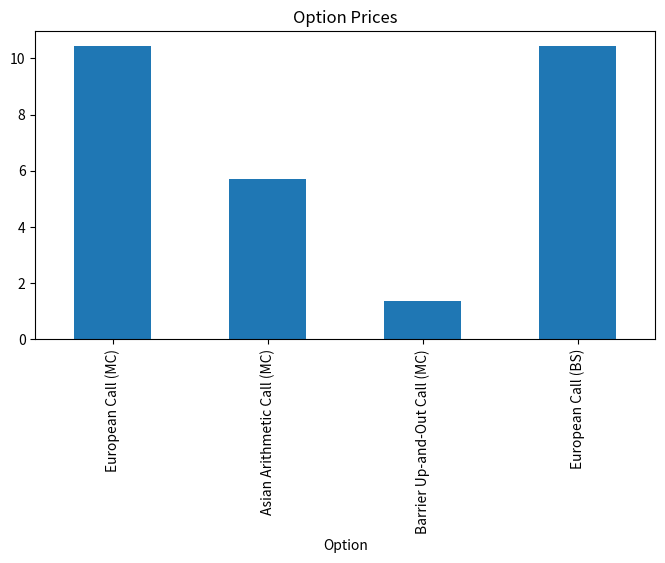

Source code (Python):
"""
Monte Carlo Option Pricing with Variance Reduction
Supports:
- European Call
- Asian Arithmetic Average Call
- Barrier Up-and-Out Call
With:
- Antithetic Variates
- Control Variates
"""

import numpy as np
import pandas as pd
import matplotlib.pyplot as plt
from math import exp
from scipy.stats import norm

# ================================
# Parameters (you can edit these)
# ================================
S0 = 100.0       # initial stock price
K = 100.0        # strike
r = 0.05         # risk-free rate
sigma = 0.2      # volatility
T = 1.0          # maturity in years
n_paths = 50_000 # number of Monte Carlo paths
n_steps = 252    # time steps per path
barrier = 120.0  # barrier for up-and-out option
use_antithetic = True
use_control = True
seed = 42

np.random.seed(seed)


# ================================
# Black-Scholes analytic price
# ================================
def bs_call_price(S, K, r, sigma, T):
    if T <= 0:
        return max(S - K, 0.0)
    d1 = (np.log(S/K) + (r + 0.5*sigma**2)*T) / (sigma*np.sqrt(T))
    d2 = d1 - sigma*np.sqrt(T)
    return S*norm.cdf(d1) - K*np.exp(-r*T)*norm.cdf(d2)


# ================================
# Path simulation
# ================================
def simulate_paths(S0, r, sigma, T, n_steps, n_paths, antithetic=False):
    dt = T / n_steps
    Z = np.random.normal(size=(n_paths, n_steps))
    if antithetic:
        Z = np.vstack([Z, -Z])
    increments = (r - 0.5*sigma**2)*dt + sigma*np.sqrt(dt)*Z
    log_paths = np.cumsum(increments, axis=1)
    log_paths = np.hstack([np.zeros((Z.shape[0],1)), log_paths])
    ST_paths = S0 * np.exp(log_paths)
    return ST_paths


# ================================
# Monte Carlo Pricing
# ================================
def mc_pricing(S0, K, r, sigma, T, n_paths, n_steps, barrier,
               use_antithetic=False, use_control=False):

    # European
    Z = np.random.normal(size=n_paths)
    if use_antithetic:
        Z = np.concatenate([Z, -Z])
    ST = S0 * np.exp((r - 0.5*sigma**2)*T + sigma*np.sqrt(T)*Z)
    euro_payoffs = np.maximum(ST - K, 0.0) * np.exp(-r*T)

    # Asian
    paths = simulate_paths(S0, r, sigma, T, n_steps, n_paths, antithetic=use_antithetic)
    avg_price = paths.mean(axis=1)
    asian_payoffs = np.maximum(avg_price - K, 0.0) * np.exp(-r*T)

    # Barrier
    knocked = (paths.max(axis=1) >= barrier)
    barrier_payoffs = np.where(knocked, 0.0, np.maximum(paths[:,-1] - K, 0.0)) * np.exp(-r*T)

    # Control variates
    if use_control:
        discounted_ST = ST * np.exp(-r*T)
        var_X = discounted_ST.var()
        def apply_cv(Y):
            cov_YX = np.cov(Y, discounted_ST[:len(Y)])[0,1]
            b_opt = cov_YX / var_X
            return Y - b_opt*(discounted_ST[:len(Y)] - S0)
        euro_payoffs = apply_cv(euro_payoffs)
        asian_payoffs = apply_cv(asian_payoffs)
        barrier_payoffs = apply_cv(barrier_payoffs)

    def summarize(payoffs, name):
        price = payoffs.mean()
        se = payoffs.std(ddof=1)/np.sqrt(len(payoffs))
        return {
            'Option': name,
            'Price': price,
            'StdErr': se,
            '95% CI lower': price - 1.96*se,
            '95% CI upper': price + 1.96*se
        }

    results = [
        summarize(euro_payoffs, 'European Call (MC)'),
        summarize(asian_payoffs, 'Asian Arithmetic Call (MC)'),
        summarize(barrier_payoffs, 'Barrier Up-and-Out Call (MC)'),
        {
            'Option': 'European Call (BS)',
            'Price': bs_call_price(S0,K,r,sigma,T),
            'StdErr': 0.0,
            '95% CI lower': bs_call_price(S0,K,r,sigma,T),
            '95% CI upper': bs_call_price(S0,K,r,sigma,T)
        }
    ]
    return pd.DataFrame(results)


# ================================
# Run simulation
# ================================
results = mc_pricing(S0, K, r, sigma, T, n_paths, n_steps, barrier,
                     use_antithetic, use_control)

print("\n===== Results =====")
print(results)

results.plot(x='Option', y='Price', kind='bar', legend=False,
             title='Option Prices', figsize=(8,4))
plt.show()
